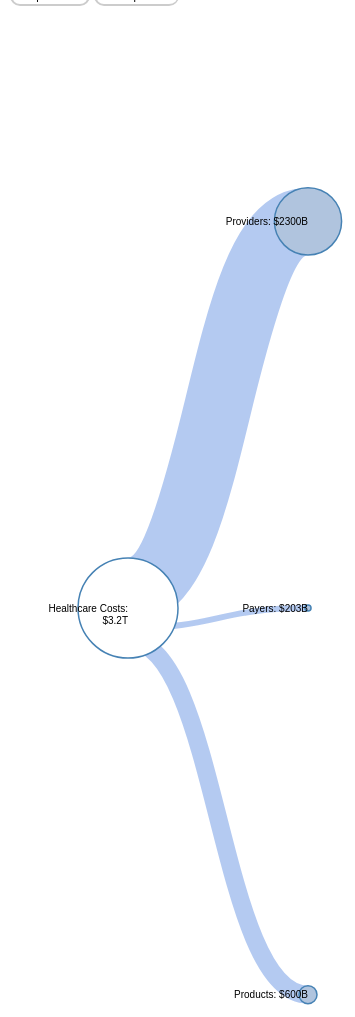
D3 v3 page, settled after 480 driven frames (8 s of simulated time); the page loaded 1 data file(s).



var margin = {top: 20, right: 120, bottom: 20, left: 120},
    width = 1260 - margin.right - margin.left,
    height = 1200 - margin.top - margin.bottom;

var i = 0,
    duration = 750,// animation duration
    root;// stores the tree structure in json format

var tree = d3.layout.tree()
    .size([height, width]);

var edge_weight = d3.scale.linear()
					.domain([0, 100])
                    .range([0, 100]);

var diagonal = d3.svg.diagonal()
    .projection(function(d) { return [d.y, d.x]; });

// adding the svg to the html structure
var svg = d3.select("div#viz").append("svg")
    .attr("width", width + margin.right + margin.left)
    .attr("height", height + margin.top + margin.bottom)
  .append("g")
    .attr("transform", "translate(" + margin.left + "," + margin.top + ")");

var tooltip = d3.select("body")
  .append("div")
  .classed('hover', true)
  .attr("text-anchor", "end")
  .style("position", "absolute")
  .style("z-index", "10")
  .style("visibility", "hidden");

$(".toggle-btn:not('.noscript') input[type=radio]").addClass("visuallyhidden");
$(".toggle-btn:not('.noscript') input[type=radio]").change(function() {
    if( $(this).attr("name") ) {
        $(this).parent().addClass("success").siblings().removeClass("success")
    } else {
        $(this).parent().toggleClass("success");
    }
});

var x = "data.json"

function switch_total() {
  d3.json(x, function(error, flare) {
    edge_weight.domain([0,flare.size]);
    root = flare;
    root.x0 = height / 2;
    root.y0 = 0;

    root.children.forEach(collapse);
    update(root);
  })
};

function switch_provider() {
  d3.json("data_provider.json", function(error, flare) {
    edge_weight.domain([0,flare.size]);
    root = flare;
    root.x0 = height / 2;
    root.y0 = 0;

    root.children.forEach(collapse);
    update(root);
  })
};

function switch_payer() {
  d3.json("data_payer.json", function(error, flare) {
    edge_weight.domain([0,flare.size]);
    root = flare;
    root.x0 = height / 2;
    root.y0 = 0;

    root.children.forEach(collapse);
    update(root);
  })
};

function switch_products() {
  d3.json("data_products.json", function(error, flare) {
    edge_weight.domain([0,flare.size]);
    root = flare;
    root.x0 = height / 2;
    root.y0 = 0;

    root.children.forEach(collapse);
    update(root);
  })
};

var selected_data = x

d3.json(selected_data, function(error, flare) {
  edge_weight.domain([0,flare.size]);
  root = flare;
  root.x0 = height / 2;
  root.y0 = 0;

  root.children.forEach(collapse);
  update(root);
});

d3.select(self.frameElement).style("height", "800px");

function update(source) {
  // Compute the new tree layout.
  var nodes = tree.nodes(root).reverse(),
      links = tree.links(nodes);

  // Normalize for fixed-depth.
  nodes.forEach(function(d) { d.y = d.depth * 180; });

  // Update the nodesâ€¦
  var node = svg.selectAll("g.node")
      .data(nodes, function(d) { return d.id || (d.id = ++i); });

  // Enter any new nodes at the parent's previous position.
  var nodeEnter = node.enter().append("g")
      .attr("class", "node")
      .attr("transform", function(d) { return "translate(" + source.y0 + "," + source.x0 + ")"; })
      .on("click", click)
      .on("mouseover", function(d) {
       tooltip.text("Description: " + d.name)
       tooltip.style("visibility", "visible");
    })
    .on("mousemove", function() {
      return tooltip.style("top",
        (d3.event.pageY - 10) + "px").style("left", (d3.event.pageX + 10) + "px");
    })
    .on("mouseout", function() {
      return tooltip.style("visibility", "hidden");
    });

  nodeEnter.append("circle")
      .attr("r", 1e-6)
      .style("fill", function(d) { return d._children ? "lightsteelblue" : "#fff"; });

  nodeEnter.append("text")
      .attr("x", function(d) { return d.children || d._children ? -10 : 10; })
      .attr("dy", ".35em")
      .attr("text-anchor", "end")
      .text(function(d) { return d.key; })
      .style("font-size", "10px")
      .style("font-weight", "lighter")
      .style("fill-opacity", 10)
      .call(wrap, 100);

    function mouseover(d) {
    d3.select(this).append("text")
        .classed("hover", true)
        .attr("dy", ".35em")
        .attr("dx", 0)
        .attr('transform', function (d) {
            return 'translate(35, -10)';
        })
        .call(wrap, 300);
    }

  function wrap(text, width) {
      text.each(function() {
        var text = d3.select(this),
            words = text.text().split(/\s+/).reverse(),
            word,
            line = [],
            lineNumber = 0,
            lineHeight = 0.9, // ems
            y = text.attr("y"),
            dy = parseFloat(text.attr("dy" || 0)),
            tspan = text.text(null).append("tspan").attr("x", 0).attr("y", y).attr("dy", dy + "em");
        while (word = words.pop()) {
          line.push(word);
          tspan.text(line.join(" "));
          if (tspan.node().getComputedTextLength() > width) {
            line.pop();
            tspan.text(line.join(" "));
            line = [word];
            tspan = text.append("tspan").attr("x", 0).attr("y", y).attr("dy", +lineHeight + dy + "em").text(word);
          }
        }
      });
    }

function mouseout(d) {
    d3.select(".hover").remove();
    d3.select(".hovertext").remove();
  }

  // Transition nodes to their new position.
  var nodeUpdate = node.transition()
      .duration(duration)
      .attr("transform", function(d) { return "translate(" + d.y + "," + d.x + ")"; });

  nodeUpdate.select("circle")
      .attr("r", function(d){ return edge_weight(d.size/2);})
      .style("fill", function(d) {
      return d._children ? "lightsteelblue" : "#fff"; });

  nodeUpdate.select("text")
      .style("fill-opacity", 1);

  // Transition exiting nodes to the parent's new position.
  var nodeExit = node.exit().transition()
      .duration(duration)
      .attr("transform", function(d) { return "translate(" + source.y + "," + source.x + ")"; })
      .remove();

  nodeExit.select("circle")
      .attr("r", 1e-6);

  nodeExit.select("text")
      .style("fill-opacity", 1e-6);

  // Update the linksâ€¦
  var link = svg.selectAll("path.link")
      .data(links, function(d) { return d.target.id; });

  // Enter any new links at the parent's previous position.
  link.enter().insert("path", "g")
      .attr("class", "link")
      .attr("stroke-width", function(d){
      	return 1;
      })
      .attr("d", function(d) {
        var o = {x: source.x0, y: source.y0};
        return diagonal({source: o, target: o});
      })
      .attr("stroke", function(d){
      	return linkColor(d.target.colorCode);});

  // Transition links to their new position.
  link.transition()
      .duration(duration)
      .attr("d", function(d){
      /* calculating the top shift */
      var source = {x: d.source.x - edge_weight(calculateLinkSourcePosition(d)), y: d.source.y};
      var target = {x: d.target.x, y: d.target.y};
      return diagonal({source: source, target: target});
      })
      .attr("stroke-width", function(d){
      	return edge_weight(d.target.size);
      });

  // Transition exiting nodes to the parent's new position.
  link.exit().transition()
      .duration(duration)
      .attr("d", function(d) {
        var o = {x: source.x, y: source.y};
        return diagonal({source: o, target: o});
      })
      .remove();

  // Stash the old positions for transition.
  nodes.forEach(function(d) {
    d.x0 = d.x;
    d.y0 = d.y;
  });
}

/**
 * Calculates the source y-axis position of the link.
 * @param {json structure} link
 */
function calculateLinkSourcePosition(link) {
	targetID = link.target.id;
	var childrenNumber = link.source.children.length;
	var widthAbove = 0;
	for (var i = 0; i < childrenNumber; i++)
	{
		if (link.source.children[i].id == targetID)
		{
			// we are done
			widthAbove = widthAbove + link.source.children[i].size/2;
			break;
		}else {
			// keep adding
			widthAbove = widthAbove + link.source.children[i].size
		}
	}
	return link.source.size/2 - widthAbove;
}

/*
 * Toggle children on click.
 * @param {node} d
 */
function click(d) {
  if (d.children) {
    d._children = d.children;
    d.children = null;
  } else {
    d.children = d._children;
    d._children = null;
  }
  update(d);
}

/*
 * Collapses the node d and all the children nodes of d
 * @param {node} d
*/
function collapse(d) {
  if (d.children) {
    d._children = d.children;
    d._children.forEach(collapse);
    d.children = null;
  }
}

/*
 * Collapses the node in the tree
*/

function collapseAll() {
	root.children.forEach(collapse);
	update(root);
}

/*
 * Expands the node d and all the children nodes of d
 * @param {node} d
*/
function expand(d) {
	if (d._children) {
		d.children = d._children;
		d._children = null;
	}
	if (d.children) {
		d.children.forEach(expand);
	}

}
/*
 * Expands all the nodes in the tree
*/
function expandAll() {
	root.children.forEach(expand);
	update(root);
}

/*
 * dictionary of colors corresponding to the different color categories
 * defaults to a generic blue if there are no defined color categories
 * in the data set
*/
function linkColor(linkCode) {
	switch (linkCode)
	{
	  case 'Exploration Actions':
	  	return '#0000FF';//blue
	    break;
	  case 'Task Actions':
	  	return '#FF7F00';//orange
	  	break;
	  case 'App Actions':
		return '#FF0000';//red
		break;
	  case 'Insight Actions':
		return '#7F007F';//purple
		break;
	  case 'Meta Actions':
		  return '#00FFFF';//cyan
		  break;
	  default:
		  return '#0950D0';//generic blue
		  break;
	}
}